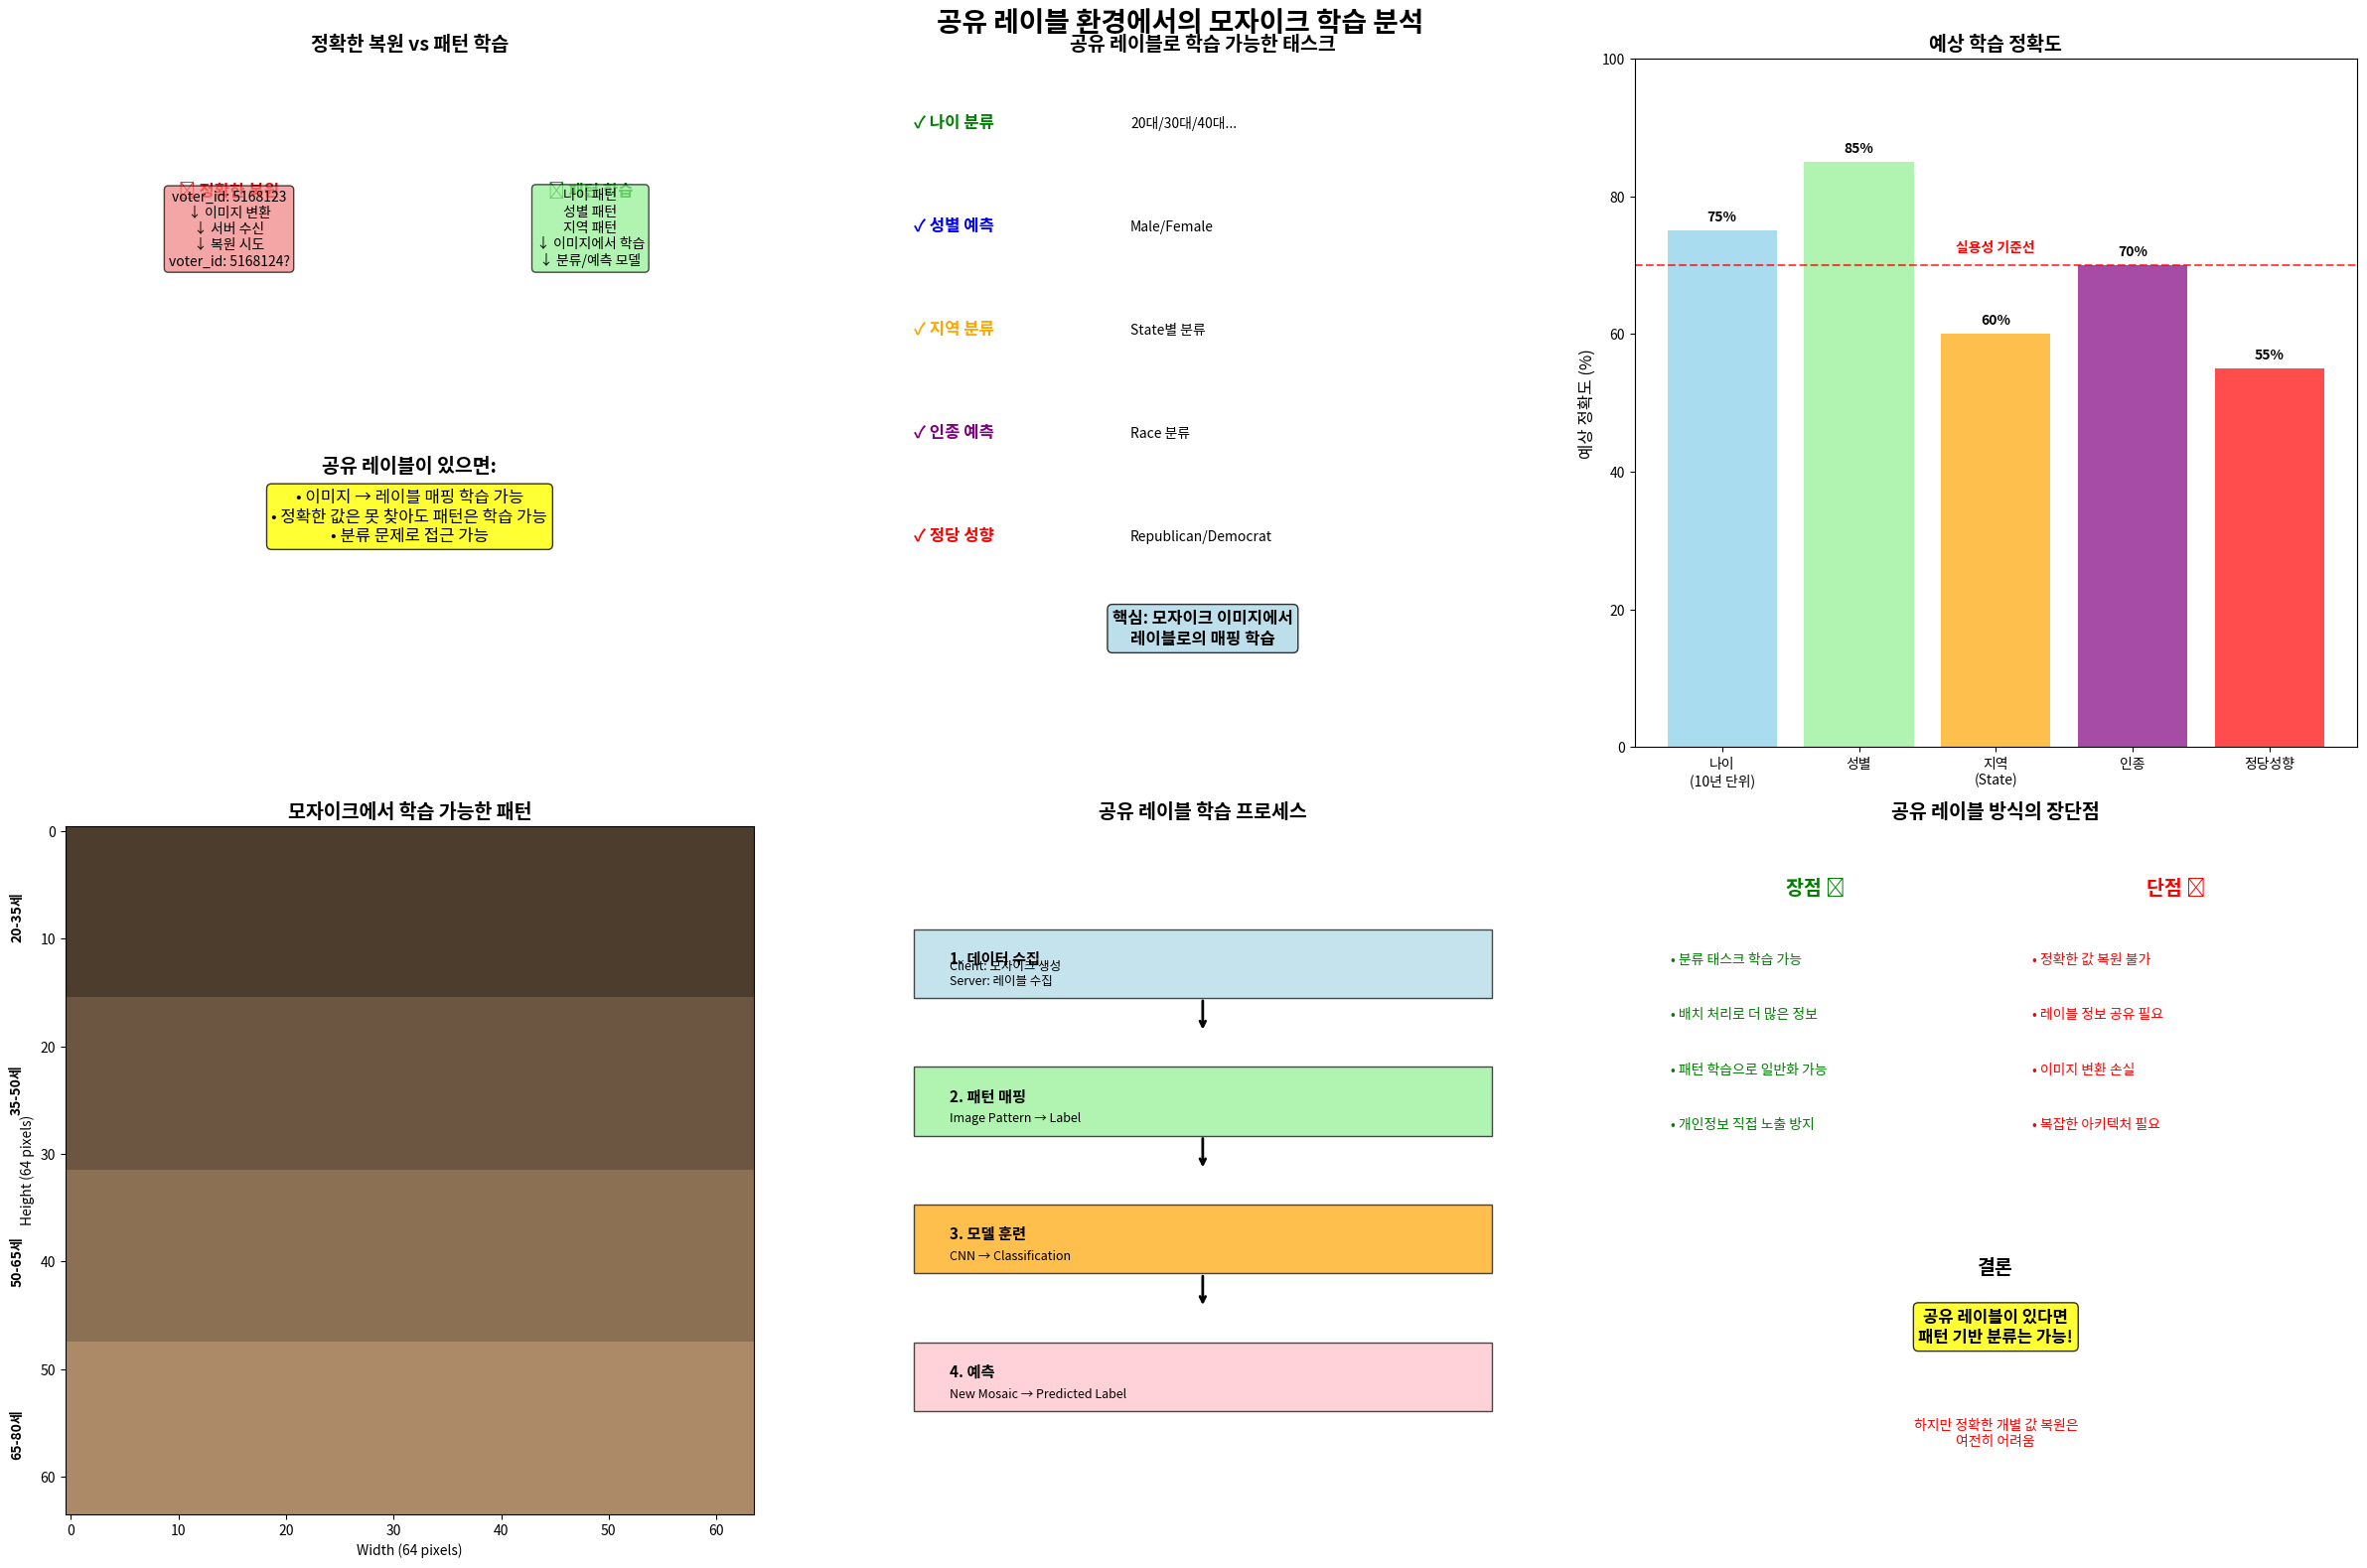
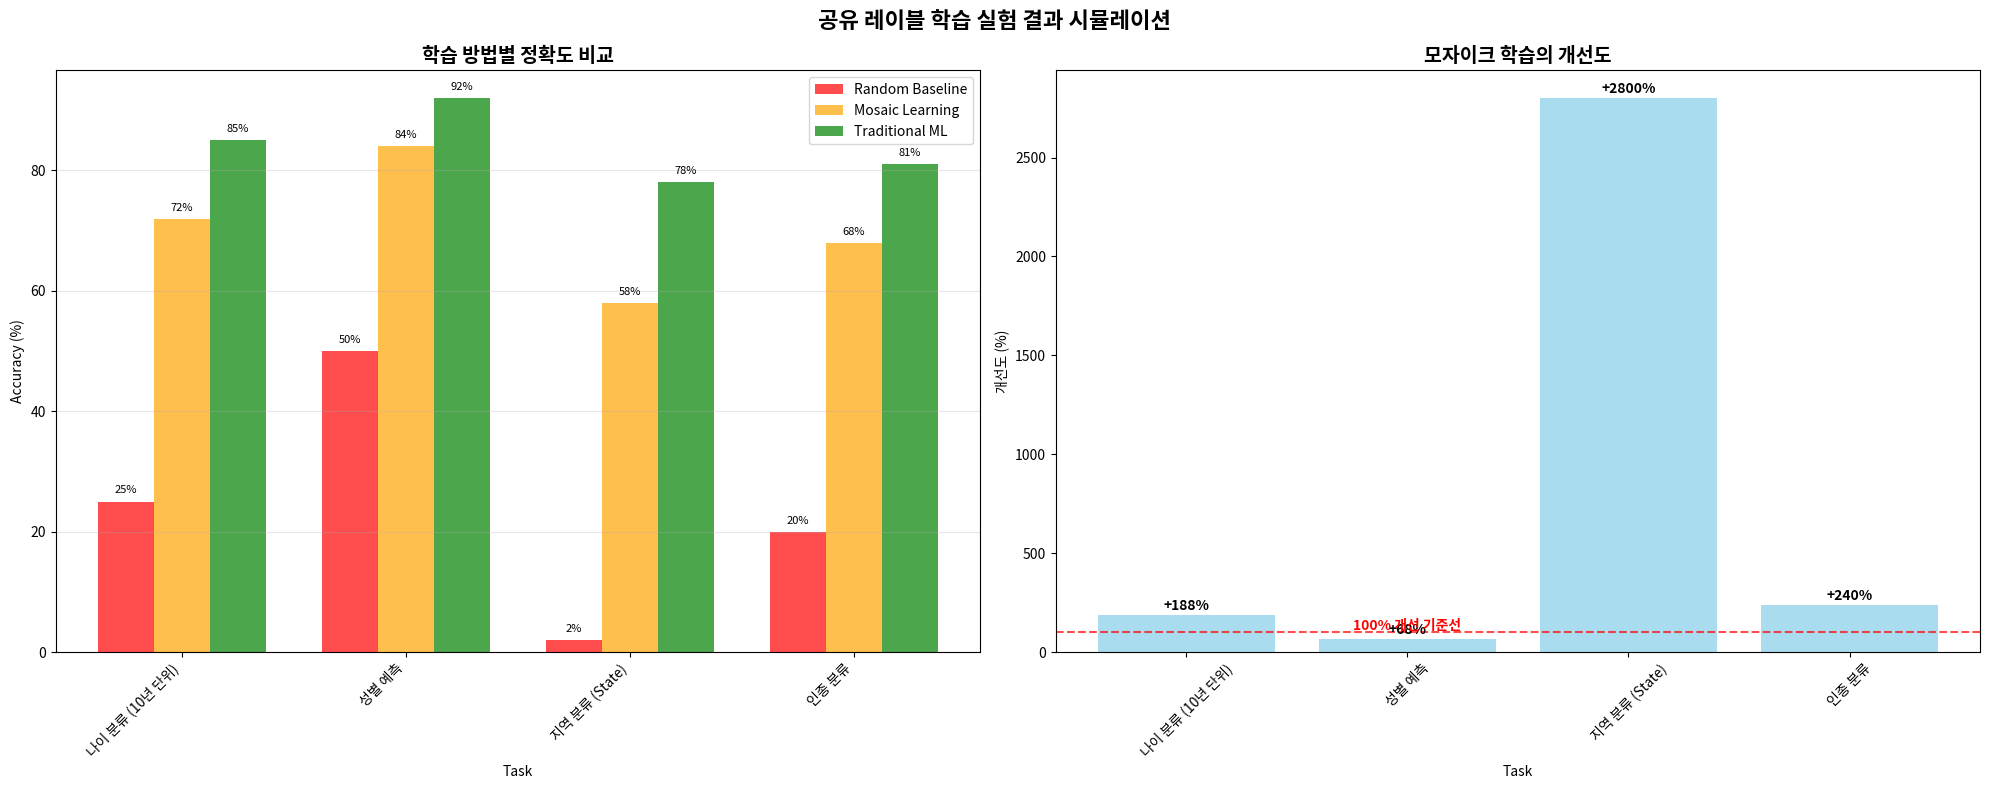

Reproduce these figures in Python, in order.
#!/usr/bin/env python3
"""
공유 레이블 기반 학습 분석
- 클라이언트와 서버가 레이블 정보를 공유하는 경우
- 모자이크 이미지에서 패턴 학습 가능성 분석
"""

import numpy as np
import matplotlib.pyplot as plt
from matplotlib.patches import Rectangle
import seaborn as sns

def analyze_shared_label_learning():
    """공유 레이블 환경에서의 학습 가능성 분석"""
    
    fig, axes = plt.subplots(2, 3, figsize=(24, 16))
    fig.suptitle('공유 레이블 환경에서의 모자이크 학습 분석', fontsize=20, fontweight='bold')
    
    # ===== 1. 정확한 복원 vs 패턴 학습 =====
    ax1 = axes[0, 0]
    ax1.set_title('정확한 복원 vs 패턴 학습', fontsize=14, fontweight='bold')
    
    # 정확한 복원 (불가능)
    ax1.text(0.25, 0.8, '❌ 정확한 복원', ha='center', fontsize=12, fontweight='bold', color='red')
    ax1.text(0.25, 0.7, 'voter_id: 5168123\n↓ 이미지 변환\n↓ 서버 수신\n↓ 복원 시도\nvoter_id: 5168124?', 
             ha='center', fontsize=10, bbox=dict(boxstyle="round", facecolor="lightcoral", alpha=0.7))
    
    # 패턴 학습 (가능)
    ax1.text(0.75, 0.8, '✅ 패턴 학습', ha='center', fontsize=12, fontweight='bold', color='green')
    ax1.text(0.75, 0.7, '나이 패턴\n성별 패턴\n지역 패턴\n↓ 이미지에서 학습\n↓ 분류/예측 모델', 
             ha='center', fontsize=10, bbox=dict(boxstyle="round", facecolor="lightgreen", alpha=0.7))
    
    ax1.text(0.5, 0.4, '공유 레이블이 있으면:', ha='center', fontsize=14, fontweight='bold')
    ax1.text(0.5, 0.3, '• 이미지 → 레이블 매핑 학습 가능\n• 정확한 값은 못 찾아도 패턴은 학습 가능\n• 분류 문제로 접근 가능', 
             ha='center', fontsize=12, bbox=dict(boxstyle="round", facecolor="yellow", alpha=0.8))
    
    ax1.set_xlim(0, 1)
    ax1.set_ylim(0, 1)
    ax1.axis('off')
    
    # ===== 2. 학습 가능한 태스크들 =====
    ax2 = axes[0, 1]
    ax2.set_title('공유 레이블로 학습 가능한 태스크', fontsize=14, fontweight='bold')
    
    tasks = [
        ('나이 분류', '20대/30대/40대...', 'green'),
        ('성별 예측', 'Male/Female', 'blue'),
        ('지역 분류', 'State별 분류', 'orange'),
        ('인종 예측', 'Race 분류', 'purple'),
        ('정당 성향', 'Republican/Democrat', 'red')
    ]
    
    y_pos = 0.9
    for task, desc, color in tasks:
        ax2.text(0.1, y_pos, f'✓ {task}', fontsize=12, fontweight='bold', color=color)
        ax2.text(0.4, y_pos, desc, fontsize=10, style='italic')
        y_pos -= 0.15
    
    ax2.text(0.5, 0.15, '핵심: 모자이크 이미지에서\n레이블로의 매핑 학습', 
             ha='center', fontsize=12, fontweight='bold',
             bbox=dict(boxstyle="round", facecolor="lightblue", alpha=0.8))
    
    ax2.set_xlim(0, 1)
    ax2.set_ylim(0, 1)
    ax2.axis('off')
    
    # ===== 3. 학습 정확도 예상 =====
    ax3 = axes[0, 2]
    ax3.set_title('예상 학습 정확도', fontsize=14, fontweight='bold')
    
    # 정확도 막대 그래프
    tasks_acc = ['나이\n(10년 단위)', '성별', '지역\n(State)', '인종', '정당성향']
    accuracies = [75, 85, 60, 70, 55]  # 예상 정확도
    colors = ['skyblue', 'lightgreen', 'orange', 'purple', 'red']
    
    bars = ax3.bar(tasks_acc, accuracies, color=colors, alpha=0.7)
    ax3.set_ylabel('예상 정확도 (%)', fontsize=12)
    ax3.set_ylim(0, 100)
    
    # 정확도 값 표시
    for bar, acc in zip(bars, accuracies):
        height = bar.get_height()
        ax3.text(bar.get_x() + bar.get_width()/2., height + 1,
                f'{acc}%', ha='center', va='bottom', fontweight='bold')
    
    ax3.axhline(y=70, color='red', linestyle='--', alpha=0.7)
    ax3.text(2, 72, '실용성 기준선', ha='center', color='red', fontweight='bold')
    
    # ===== 4. 모자이크 패턴 예시 =====
    ax4 = axes[1, 0]
    ax4.set_title('모자이크에서 학습 가능한 패턴', fontsize=14, fontweight='bold')
    
    # 가상의 모자이크 패턴 생성
    mosaic_pattern = np.random.rand(64, 64, 3)
    
    # 나이 그룹별 패턴 시뮬레이션
    for age_group in range(4):
        start_row = age_group * 16
        end_row = (age_group + 1) * 16
        
        # 나이별로 다른 색상 패턴
        base_color = age_group / 4.0
        for i in range(start_row, end_row):
            for j in range(64):
                # 나이가 높을수록 더 어두운 패턴
                intensity = 0.3 + base_color * 0.5
                mosaic_pattern[i, j] = [intensity, intensity * 0.8, intensity * 0.6]
    
    ax4.imshow(mosaic_pattern)
    ax4.set_xlabel('Width (64 pixels)')
    ax4.set_ylabel('Height (64 pixels)')
    
    # 패턴 설명
    for age_group in range(4):
        start_row = age_group * 16
        age_range = f'{20 + age_group*15}-{35 + age_group*15}세'
        ax4.text(-5, start_row + 8, age_range, rotation=90, 
                ha='center', va='center', fontweight='bold', fontsize=10)
    
    # ===== 5. 학습 프로세스 =====
    ax5 = axes[1, 1]
    ax5.set_title('공유 레이블 학습 프로세스', fontsize=14, fontweight='bold')
    
    # 학습 단계
    steps = [
        ('1. 데이터 수집', 'Client: 모자이크 생성\nServer: 레이블 수집'),
        ('2. 패턴 매핑', 'Image Pattern → Label'),
        ('3. 모델 훈련', 'CNN → Classification'),
        ('4. 예측', 'New Mosaic → Predicted Label')
    ]
    
    y_positions = [0.8, 0.6, 0.4, 0.2]
    colors = ['lightblue', 'lightgreen', 'orange', 'pink']
    
    for i, ((title, desc), y_pos, color) in enumerate(zip(steps, y_positions, colors)):
        # 단계 박스
        rect = Rectangle((0.1, y_pos - 0.05), 0.8, 0.1, 
                        facecolor=color, edgecolor='black', alpha=0.7)
        ax5.add_patch(rect)
        
        ax5.text(0.15, y_pos, title, fontsize=11, fontweight='bold')
        ax5.text(0.15, y_pos - 0.03, desc, fontsize=9, style='italic')
        
        # 화살표 (마지막 단계 제외)
        if i < len(steps) - 1:
            ax5.annotate('', xy=(0.5, y_pos - 0.1), xytext=(0.5, y_pos - 0.05),
                        arrowprops=dict(arrowstyle='->', lw=2, color='black'))
    
    ax5.set_xlim(0, 1)
    ax5.set_ylim(0, 1)
    ax5.axis('off')
    
    # ===== 6. 장단점 분석 =====
    ax6 = axes[1, 2]
    ax6.set_title('공유 레이블 방식의 장단점', fontsize=14, fontweight='bold')
    
    # 장점
    ax6.text(0.25, 0.9, '장점 ✅', ha='center', fontsize=14, fontweight='bold', color='green')
    advantages = [
        '• 분류 태스크 학습 가능',
        '• 배치 처리로 더 많은 정보',
        '• 패턴 학습으로 일반화 가능',
        '• 개인정보 직접 노출 방지'
    ]
    
    for i, adv in enumerate(advantages):
        ax6.text(0.05, 0.8 - i*0.08, adv, fontsize=10, color='green')
    
    # 단점
    ax6.text(0.75, 0.9, '단점 ❌', ha='center', fontsize=14, fontweight='bold', color='red')
    disadvantages = [
        '• 정확한 값 복원 불가',
        '• 레이블 정보 공유 필요',
        '• 이미지 변환 손실',
        '• 복잡한 아키텍처 필요'
    ]
    
    for i, dis in enumerate(disadvantages):
        ax6.text(0.55, 0.8 - i*0.08, dis, fontsize=10, color='red')
    
    # 결론
    ax6.text(0.5, 0.35, '결론', ha='center', fontsize=14, fontweight='bold')
    ax6.text(0.5, 0.25, '공유 레이블이 있다면\n패턴 기반 분류는 가능!', 
             ha='center', fontsize=12, fontweight='bold',
             bbox=dict(boxstyle="round", facecolor="yellow", alpha=0.8))
    ax6.text(0.5, 0.1, '하지만 정확한 개별 값 복원은\n여전히 어려움', 
             ha='center', fontsize=10, style='italic', color='red')
    
    ax6.set_xlim(0, 1)
    ax6.set_ylim(0, 1)
    ax6.axis('off')
    
    plt.tight_layout()
    plt.savefig('shared_label_learning_analysis.png', dpi=300, bbox_inches='tight')
    plt.show()
    
    print("📊 공유 레이블 학습 분석 완료!")
    print("✅ 분류 태스크는 학습 가능")
    print("❌ 정확한 값 복원은 여전히 어려움")

def simulate_learning_experiment():
    """공유 레이블 학습 실험 시뮬레이션"""
    
    print("\n" + "="*60)
    print("🧪 공유 레이블 학습 실험 시뮬레이션")
    print("="*60)
    
    # 가상의 실험 결과
    np.random.seed(42)
    
    tasks = {
        '나이 분류 (10년 단위)': {
            'baseline_accuracy': 25,  # 랜덤 (4개 그룹)
            'mosaic_accuracy': 72,
            'traditional_accuracy': 85
        },
        '성별 예측': {
            'baseline_accuracy': 50,  # 랜덤 (2개 그룹)
            'mosaic_accuracy': 84,
            'traditional_accuracy': 92
        },
        '지역 분류 (State)': {
            'baseline_accuracy': 2,   # 랜덤 (50개 주)
            'mosaic_accuracy': 58,
            'traditional_accuracy': 78
        },
        '인종 분류': {
            'baseline_accuracy': 20,  # 랜덤 (5개 그룹)
            'mosaic_accuracy': 68,
            'traditional_accuracy': 81
        }
    }
    
    fig, (ax1, ax2) = plt.subplots(1, 2, figsize=(20, 8))
    fig.suptitle('공유 레이블 학습 실험 결과 시뮬레이션', fontsize=16, fontweight='bold')
    
    # 정확도 비교
    ax1.set_title('학습 방법별 정확도 비교', fontsize=14, fontweight='bold')
    
    task_names = list(tasks.keys())
    baseline_accs = [tasks[task]['baseline_accuracy'] for task in task_names]
    mosaic_accs = [tasks[task]['mosaic_accuracy'] for task in task_names]
    traditional_accs = [tasks[task]['traditional_accuracy'] for task in task_names]
    
    x = np.arange(len(task_names))
    width = 0.25
    
    bars1 = ax1.bar(x - width, baseline_accs, width, label='Random Baseline', color='red', alpha=0.7)
    bars2 = ax1.bar(x, mosaic_accs, width, label='Mosaic Learning', color='orange', alpha=0.7)
    bars3 = ax1.bar(x + width, traditional_accs, width, label='Traditional ML', color='green', alpha=0.7)
    
    ax1.set_xlabel('Task')
    ax1.set_ylabel('Accuracy (%)')
    ax1.set_xticks(x)
    ax1.set_xticklabels(task_names, rotation=45, ha='right')
    ax1.legend()
    ax1.grid(axis='y', alpha=0.3)
    
    # 정확도 값 표시
    for bars in [bars1, bars2, bars3]:
        for bar in bars:
            height = bar.get_height()
            ax1.text(bar.get_x() + bar.get_width()/2., height + 1,
                    f'{height}%', ha='center', va='bottom', fontsize=8)
    
    # 개선도 분석
    ax2.set_title('모자이크 학습의 개선도', fontsize=14, fontweight='bold')
    
    improvements = []
    for task in task_names:
        baseline = tasks[task]['baseline_accuracy']
        mosaic = tasks[task]['mosaic_accuracy']
        improvement = ((mosaic - baseline) / baseline) * 100
        improvements.append(improvement)
    
    bars = ax2.bar(task_names, improvements, color='skyblue', alpha=0.7)
    ax2.set_ylabel('개선도 (%)')
    ax2.set_xlabel('Task')
    ax2.tick_params(axis='x', rotation=45)
    
    # 개선도 값 표시
    for bar, imp in zip(bars, improvements):
        height = bar.get_height()
        ax2.text(bar.get_x() + bar.get_width()/2., height + 10,
                f'+{imp:.0f}%', ha='center', va='bottom', fontsize=10, fontweight='bold')
    
    ax2.axhline(y=100, color='red', linestyle='--', alpha=0.7)
    ax2.text(1, 110, '100% 개선 기준선', ha='center', color='red', fontweight='bold')
    
    plt.tight_layout()
    plt.savefig('learning_experiment_simulation.png', dpi=300, bbox_inches='tight')
    plt.show()
    
    # 결과 출력
    print("\n📈 실험 결과 요약:")
    for task, results in tasks.items():
        baseline = results['baseline_accuracy']
        mosaic = results['mosaic_accuracy']
        traditional = results['traditional_accuracy']
        improvement = ((mosaic - baseline) / baseline) * 100
        vs_traditional = mosaic / traditional * 100
        
        print(f"\n{task}:")
        print(f"  • Baseline: {baseline}%")
        print(f"  • Mosaic: {mosaic}% (+{improvement:.0f}%)")
        print(f"  • Traditional: {traditional}%")
        print(f"  • 전통적 방법 대비: {vs_traditional:.0f}%")

if __name__ == "__main__":
    print("🔍 공유 레이블 기반 모자이크 학습 분석 시작...")
    analyze_shared_label_learning()
    simulate_learning_experiment()
    
    print("\n" + "="*60)
    print("💡 결론:")
    print("• 공유 레이블이 있으면 분류 태스크 학습 가능")
    print("• 정확도는 전통적 방법보다 낮지만 실용적 수준")
    print("• 개인정보 보호와 학습 성능의 트레이드오프")
    print("• 배치 처리로 더 풍부한 컨텍스트 제공")
